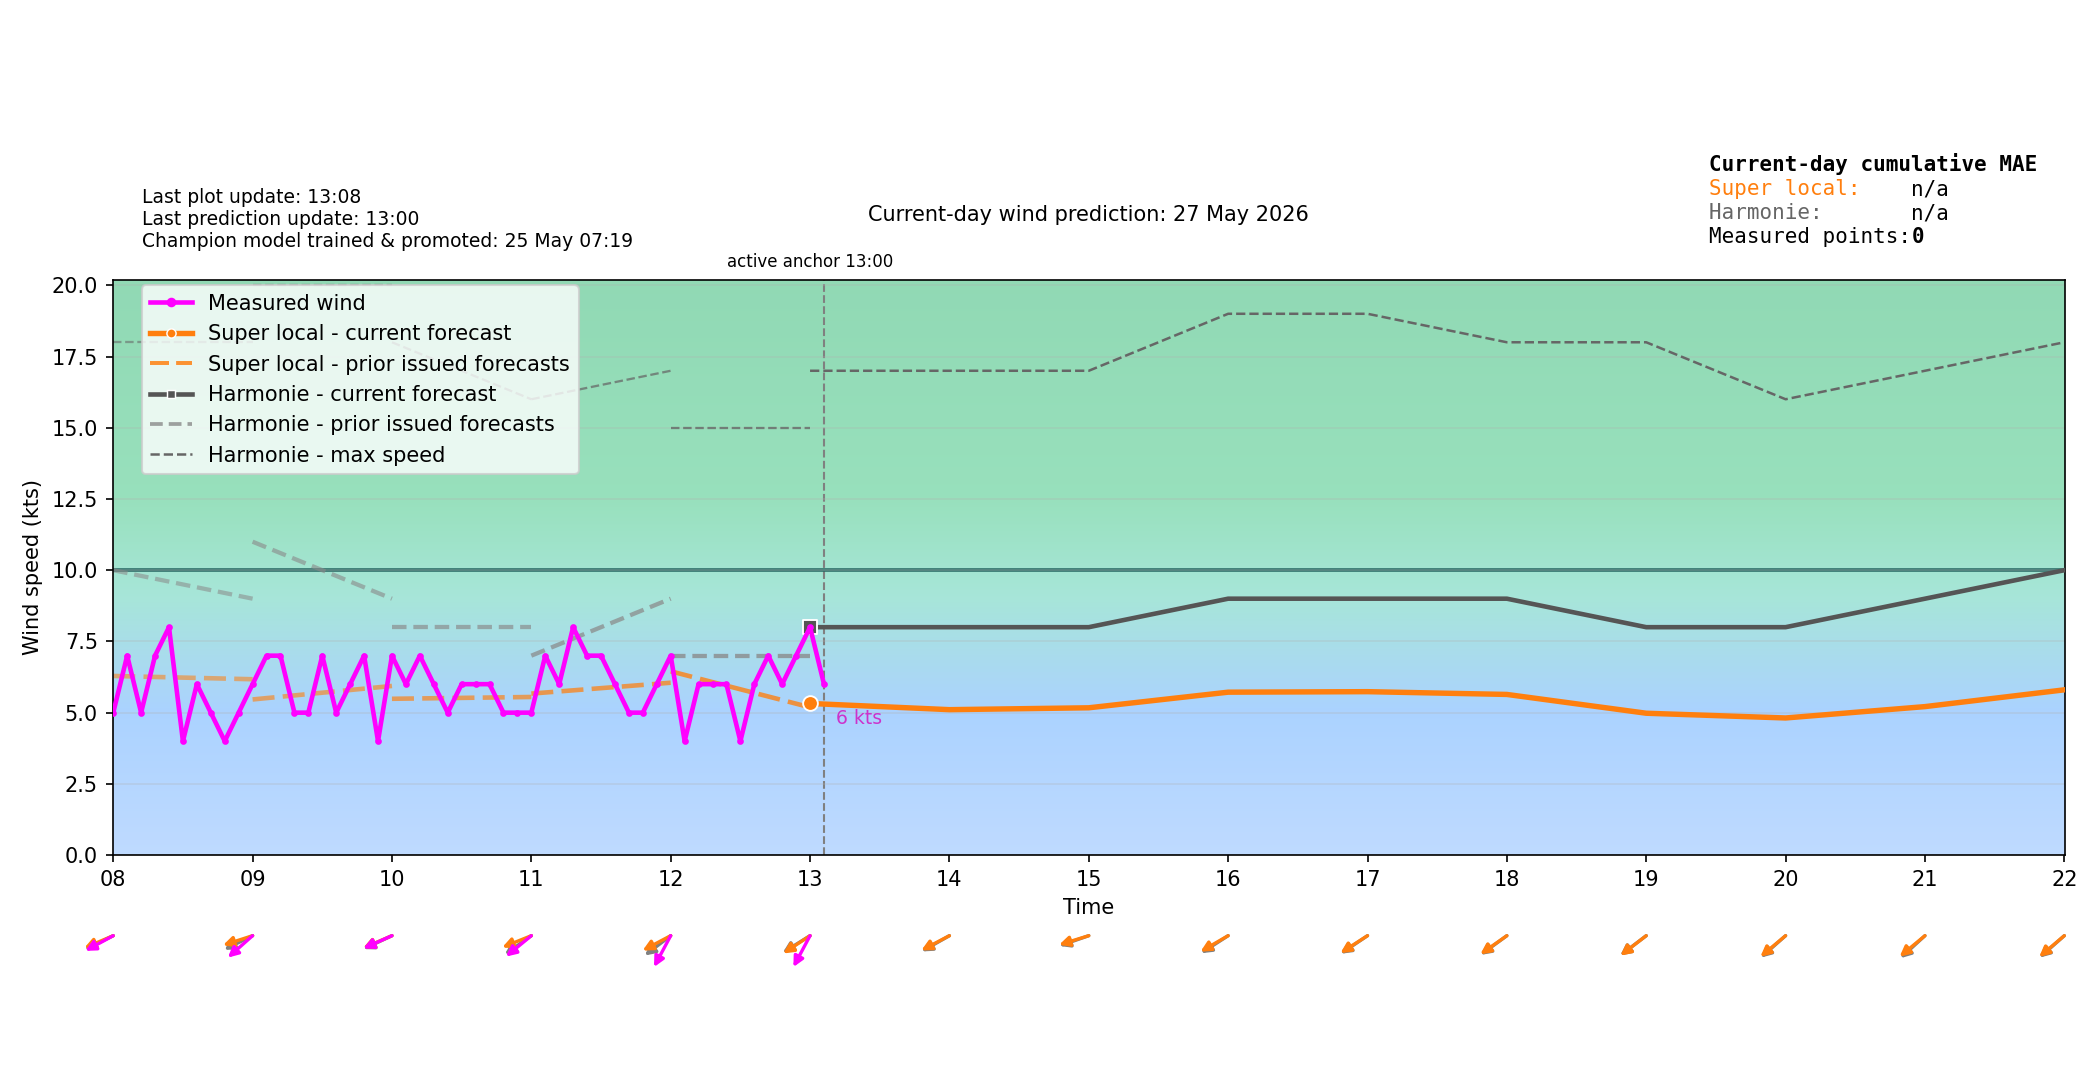

The table this chart was drawn from, first rows:
time_local, forecast_wind_speed, forecast_wind_min, forecast_wind_max, forecast_wind_dir_deg, actual_wind_speed, actual_wind_dir_deg, lstm_pred_wind_speed_full, lstm_pred_wind_dir_deg_full, lstm_pred_wind_speed, lstm_pred_wind_dir_deg, is_future, hour_local, minute_local
2026-05-27T00:00:00+0200, 3.0, 3.0, 5.0, 11.0, , , , 18.32, , , False, 00, 0
2026-05-27T00:06:00+0200, 3.2, 3.2, 5.5, 14.34, 4.0, 10.0, , 20.38, , , False, 00, 6
2026-05-27T00:12:00+0200, 3.4, 3.4, 6.0, 17.79, 5.0, 8.0, , 22.46, , , False, 00, 12
2026-05-27T00:18:00+0200, 3.6, 3.6, 6.5, 21.31, 4.0, 8.0, , 24.56, , , False, 00, 18
2026-05-27T00:24:00+0200, 3.8, 3.8, 7.0, 24.89, 4.0, 8.0, , 26.67, , , False, 00, 24
2026-05-27T00:30:00+0200, 4.0, 4.0, 7.5, 28.5, 4.0, 21.0, , 28.78, , , False, 00, 30
2026-05-27T00:36:00+0200, 4.2, 4.2, 8.0, 32.11, 4.0, 33.0, , 30.9, , , False, 00, 36
2026-05-27T00:42:00+0200, 4.4, 4.4, 8.5, 35.69, 5.0, 23.0, , 33.01, , , False, 00, 42
2026-05-27T00:48:00+0200, 4.6, 4.6, 9.0, 39.21, 4.0, 23.0, , 35.11, , , False, 00, 48
2026-05-27T00:54:00+0200, 4.8, 4.8, 9.5, 42.66, 4.0, 37.0, , 37.19, , , False, 00, 54
2026-05-27T01:00:00+0200, 5.0, 5.0, 10.0, 46.0, 4.0, 43.0, 3.648, 39.25, , , False, 01, 0
2026-05-27T01:06:00+0200, 5.2, 5.2, 10.3, 45.6, 3.0, 29.0, 3.782, 39.95, , , False, 01, 6
2026-05-27T01:12:00+0200, 5.4, 5.4, 10.6, 45.2, 5.0, 27.0, 3.916, 40.65, , , False, 01, 12
2026-05-27T01:18:00+0200, 5.6, 5.6, 10.9, 44.8, 6.0, 37.0, 4.05, 41.35, , , False, 01, 18
2026-05-27T01:24:00+0200, 5.8, 5.8, 11.2, 44.4, 5.0, 34.0, 4.184, 42.05, , , False, 01, 24
2026-05-27T01:30:00+0200, 6.0, 6.0, 11.5, 44.0, 5.0, 36.0, 4.318, 42.75, , , False, 01, 30
2026-05-27T01:36:00+0200, 6.2, 6.2, 11.8, 43.6, 3.0, 42.0, 4.452, 43.45, , , False, 01, 36
2026-05-27T01:42:00+0200, 6.4, 6.4, 12.1, 43.2, 4.0, 44.0, 4.586, 44.15, , , False, 01, 42
2026-05-27T01:48:00+0200, 6.6, 6.6, 12.4, 42.8, 5.0, 46.0, 4.72, 44.84, , , False, 01, 48
2026-05-27T01:54:00+0200, 6.8, 6.8, 12.7, 42.4, 6.0, 45.0, 4.854, 45.54, , , False, 01, 54
2026-05-27T02:00:00+0200, 7.0, 7.0, 13.0, 42.0, 4.0, 36.0, 4.988, 46.24, , , False, 02, 0
2026-05-27T02:06:00+0200, 7.1, 7.1, 13.1, 41.7, 4.0, 33.0, 4.958, 45.9, , , False, 02, 6
2026-05-27T02:12:00+0200, 7.2, 7.2, 13.2, 41.4, 5.0, 50.0, 4.928, 45.56, , , False, 02, 12
2026-05-27T02:18:00+0200, 7.3, 7.3, 13.3, 41.1, 5.0, 42.0, 4.897, 45.22, , , False, 02, 18
2026-05-27T02:24:00+0200, 7.4, 7.4, 13.4, 40.8, 5.0, 42.0, 4.867, 44.88, , , False, 02, 24
2026-05-27T02:30:00+0200, 7.5, 7.5, 13.5, 40.5, 3.0, 44.0, 4.837, 44.54, , , False, 02, 30
2026-05-27T02:36:00+0200, 7.6, 7.6, 13.6, 40.2, 3.0, 45.0, 4.807, 44.2, , , False, 02, 36
2026-05-27T02:42:00+0200, 7.7, 7.7, 13.7, 39.9, 5.0, 32.0, 4.776, 43.86, , , False, 02, 42
2026-05-27T02:48:00+0200, 7.8, 7.8, 13.8, 39.6, 5.0, 39.0, 4.746, 43.52, , , False, 02, 48
2026-05-27T02:54:00+0200, 7.9, 7.9, 13.9, 39.3, 3.0, 37.0, 4.716, 43.17, , , False, 02, 54
2026-05-27T03:00:00+0200, 8.0, 8.0, 14.0, 39.0, 5.0, 37.0, 4.685, 42.83, , , False, 03, 0
2026-05-27T03:06:00+0200, 8.0, 8.0, 14.1, 39.8, 3.0, 37.0, 4.635, 43.12, , , False, 03, 6
2026-05-27T03:12:00+0200, 8.0, 8.0, 14.2, 40.6, 3.0, 37.0, 4.585, 43.41, , , False, 03, 12
2026-05-27T03:18:00+0200, 8.0, 8.0, 14.3, 41.4, 4.0, 34.0, 4.535, 43.7, , , False, 03, 18
2026-05-27T03:24:00+0200, 8.0, 8.0, 14.4, 42.2, 4.0, 41.0, 4.485, 43.99, , , False, 03, 24
2026-05-27T03:30:00+0200, 8.0, 8.0, 14.5, 43.0, 4.0, 49.0, 4.435, 44.27, , , False, 03, 30
2026-05-27T03:36:00+0200, 8.0, 8.0, 14.6, 43.8, 5.0, 40.0, 4.385, 44.56, , , False, 03, 36
2026-05-27T03:42:00+0200, 8.0, 8.0, 14.7, 44.6, 4.0, 39.0, 4.335, 44.85, , , False, 03, 42
2026-05-27T03:48:00+0200, 8.0, 8.0, 14.8, 45.4, 4.0, 38.0, 4.285, 45.14, , , False, 03, 48
2026-05-27T03:54:00+0200, 8.0, 8.0, 14.9, 46.2, 4.0, 41.0, 4.235, 45.43, , , False, 03, 54
2026-05-27T04:00:00+0200, 8.0, 8.0, 15.0, 47.0, 5.0, 34.0, 4.185, 45.71, , , False, 04, 0
2026-05-27T04:06:00+0200, 8.0, 8.0, 15.0, 48.59, 4.0, 21.0, 4.254, 47.8, , , False, 04, 6
2026-05-27T04:12:00+0200, 8.0, 8.0, 15.0, 50.18, 5.0, 29.0, 4.323, 49.92, , , False, 04, 12
2026-05-27T04:18:00+0200, 8.0, 8.0, 15.0, 51.78, 6.0, 32.0, 4.392, 52.05, , , False, 04, 18
2026-05-27T04:24:00+0200, 8.0, 8.0, 15.0, 53.39, 5.0, 30.0, 4.461, 54.19, , , False, 04, 24
2026-05-27T04:30:00+0200, 8.0, 8.0, 15.0, 55.0, 6.0, 27.0, 4.53, 56.34, , , False, 04, 30
2026-05-27T04:36:00+0200, 8.0, 8.0, 15.0, 56.61, 6.0, 34.0, 4.599, 58.48, , , False, 04, 36
2026-05-27T04:42:00+0200, 8.0, 8.0, 15.0, 58.22, 6.0, 34.0, 4.669, 60.63, , , False, 04, 42
2026-05-27T04:48:00+0200, 8.0, 8.0, 15.0, 59.82, 5.0, 37.0, 4.738, 62.76, , , False, 04, 48
2026-05-27T04:54:00+0200, 8.0, 8.0, 15.0, 61.41, 5.0, 43.0, 4.807, 64.87, , , False, 04, 54
2026-05-27T05:00:00+0200, 8.0, 8.0, 15.0, 63.0, 5.0, 30.0, 4.876, 66.96, , , False, 05, 0
2026-05-27T05:06:00+0200, 8.1, 8.1, 15.0, 60.46, 4.0, 34.0, 4.916, 66.39, , , False, 05, 6
2026-05-27T05:12:00+0200, 8.2, 8.2, 15.0, 57.89, 4.0, 34.0, 4.955, 65.83, , , False, 05, 12
2026-05-27T05:18:00+0200, 8.3, 8.3, 15.0, 55.28, 3.0, 31.0, 4.995, 65.26, , , False, 05, 18
2026-05-27T05:24:00+0200, 8.4, 8.4, 15.0, 52.64, 5.0, 40.0, 5.035, 64.69, , , False, 05, 24
2026-05-27T05:30:00+0200, 8.5, 8.5, 15.0, 50.0, 4.0, 60.0, 5.075, 64.13, , , False, 05, 30
2026-05-27T05:36:00+0200, 8.6, 8.6, 15.0, 47.36, 4.0, 74.0, 5.115, 63.56, , , False, 05, 36
2026-05-27T05:42:00+0200, 8.7, 8.7, 15.0, 44.72, 5.0, 45.0, 5.155, 62.99, , , False, 05, 42
2026-05-27T05:48:00+0200, 8.8, 8.8, 15.0, 42.11, 3.0, 96.0, 5.194, 62.43, , , False, 05, 48
2026-05-27T05:54:00+0200, 8.9, 8.9, 15.0, 39.54, 3.0, 93.0, 5.234, 61.86, , , False, 05, 54
... 180 more rows
